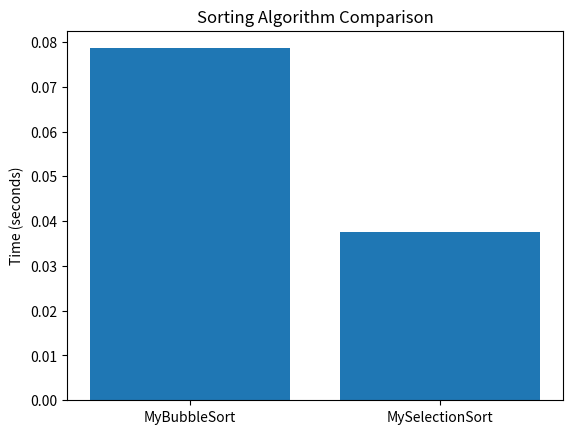

Generate this figure with matplotlib:
# Generate 1000 integer random numbers between 1 and 10000. Compare the sorting algorithms learnt in the class using the same set of numbers generated. Plot the time taken for them to complete the process.
import time
import random
import matplotlib.pyplot as plt

rand_nos = [random.randint(1, 10000) for i in range(1000)]

def MyBubbleSort(arr):
    n = len(arr)
    for i in range(n):
        for j in range(0, n-i-1):
            if arr[j] > arr[j+1]:
                arr[j], arr[j+1] = arr[j+1], arr[j]

def MySelectionSort(arr):
    n = len(arr)
    for i in range(n):
        min_idx = i
        for j in range(i+1, n):
            if arr[j] < arr[min_idx]:
                min_idx = j
        arr[i], arr[min_idx] = arr[min_idx], arr[i]

sorting_functions  = [MyBubbleSort, MySelectionSort]

time_taken = []
for sort_func in sorting_functions:
    arr_copy = rand_nos.copy()
    start_time = time.time()
    sort_func(arr_copy)
    end_time = time.time()
    time_taken.append(end_time - start_time)

plt.bar([func.__name__ for func in sorting_functions], time_taken)
plt.ylabel('Time (seconds)')
plt.title('Sorting Algorithm Comparison')
plt.show()
